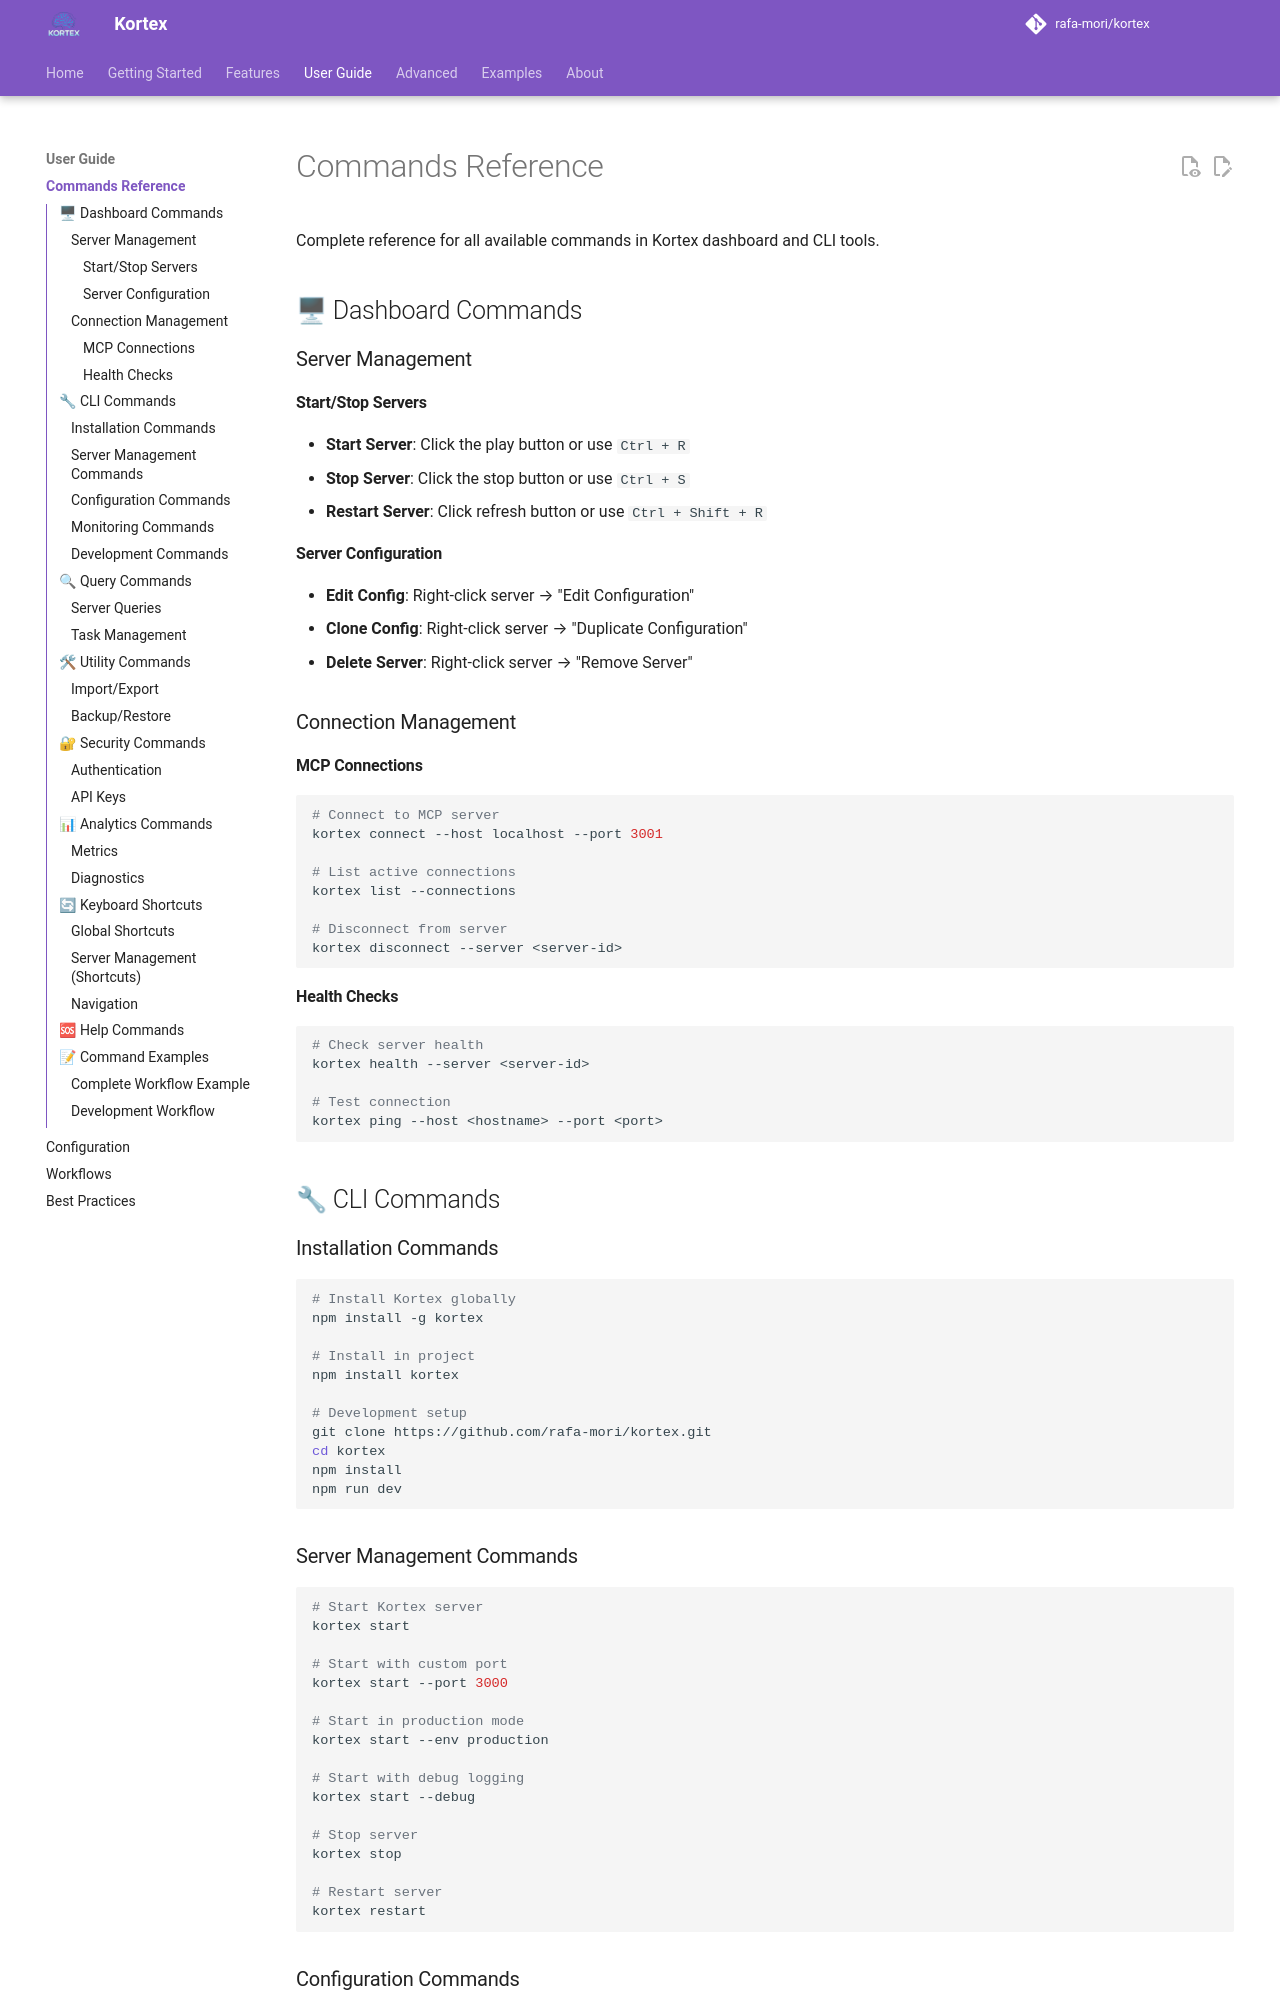

repository: kubex-ecosystem/kortex · page: guide/commands/index.html · generator: mkdocs

# Commands Reference

Complete reference for all available commands in Kortex dashboard and CLI tools.

## 🖥 Dashboard Commands

### Server Management

#### Start/Stop Servers

- **Start Server**: Click the play button or use `Ctrl + R`
- **Stop Server**: Click the stop button or use `Ctrl + S`
- **Restart Server**: Click refresh button or use `Ctrl + Shift + R`

#### Server Configuration

- **Edit Config**: Right-click server → "Edit Configuration"
- **Clone Config**: Right-click server → "Duplicate Configuration"
- **Delete Server**: Right-click server → "Remove Server"

### Connection Management

#### MCP Connections

```bash
# Connect to MCP server
kortex connect --host localhost --port 3001

# List active connections
kortex list --connections

# Disconnect from server
kortex disconnect --server <server-id>
```

#### Health Checks

```bash
# Check server health
kortex health --server <server-id>

# Test connection
kortex ping --host <hostname> --port <port>
```

## 🔧 CLI Commands

### Installation Commands

```bash
# Install Kortex globally
npm install -g kortex

# Install in project
npm install kortex

# Development setup
git clone https://github.com/rafa-mori/kortex.git
cd kortex
npm install
npm run dev
```
